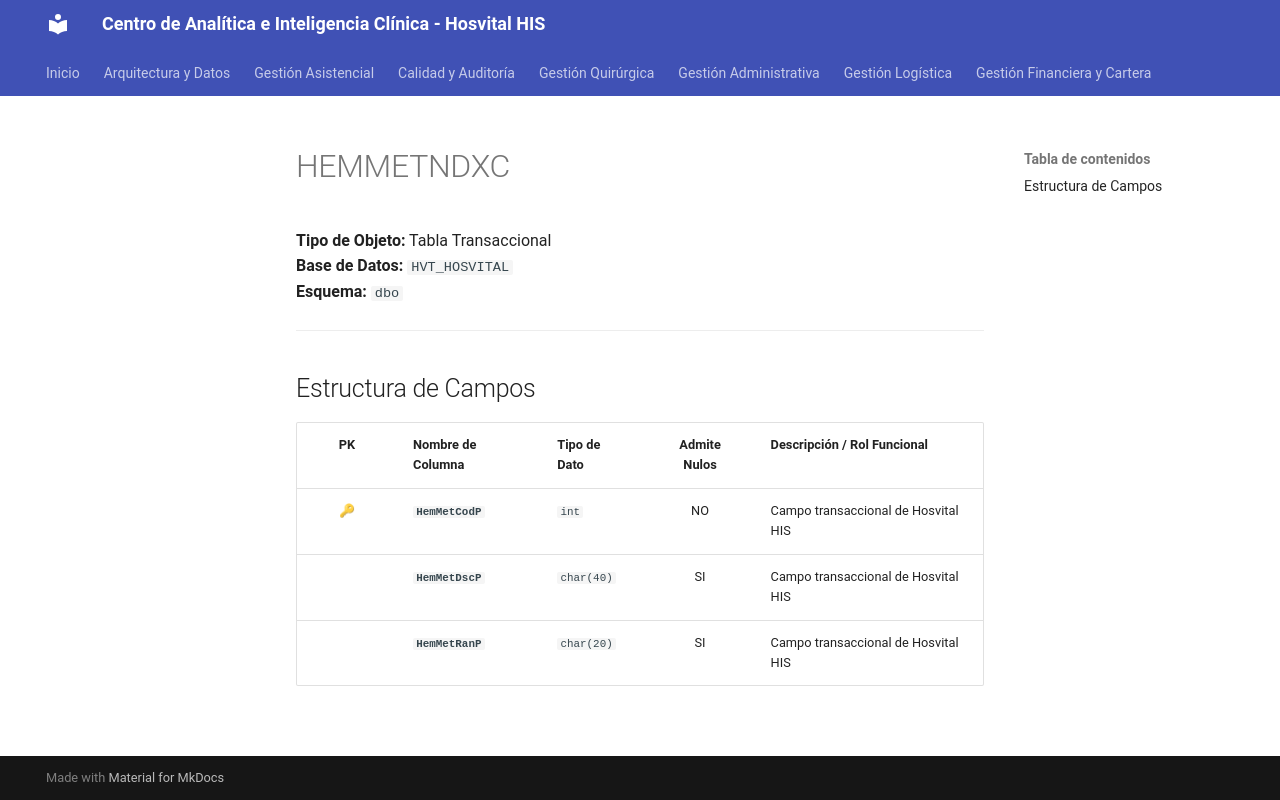

repository: SoporteSaludtech/superset-docs · page: diccionario-general/HEMMETNDXC/index.html · generator: mkdocs

# HEMMETNDXC

**Tipo de Objeto:** Tabla Transaccional  
**Base de Datos:** `HVT_HOSVITAL`  
**Esquema:** `dbo`

---

## Estructura de Campos

| PK | Nombre de Columna | Tipo de Dato | Admite Nulos | Descripción / Rol Funcional |
| :-: | :--- | :--- | :-: | :--- |
| 🔑 | **`HemMetCodP`** | `int` | NO | Campo transaccional de Hosvital HIS |
|  | **`HemMetDscP`** | `char(40)` | SI | Campo transaccional de Hosvital HIS |
|  | **`HemMetRanP`** | `char(20)` | SI | Campo transaccional de Hosvital HIS |
